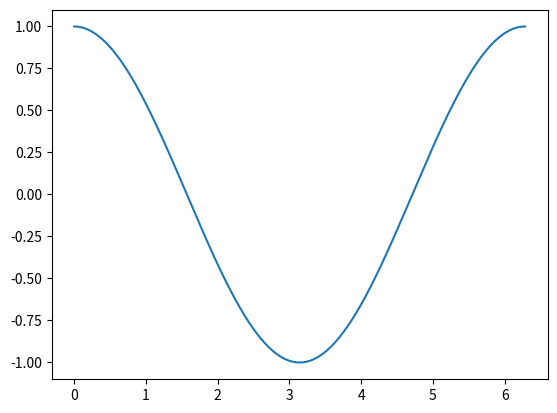

Write the Python code that produced this figure.
import matplotlib.pyplot as plt
import numpy as np
t = np.linspace(0,2*np.pi,1000)
plt.figure()
plt.plot(t, np.cos(t))
plt.savefig('cos.png')